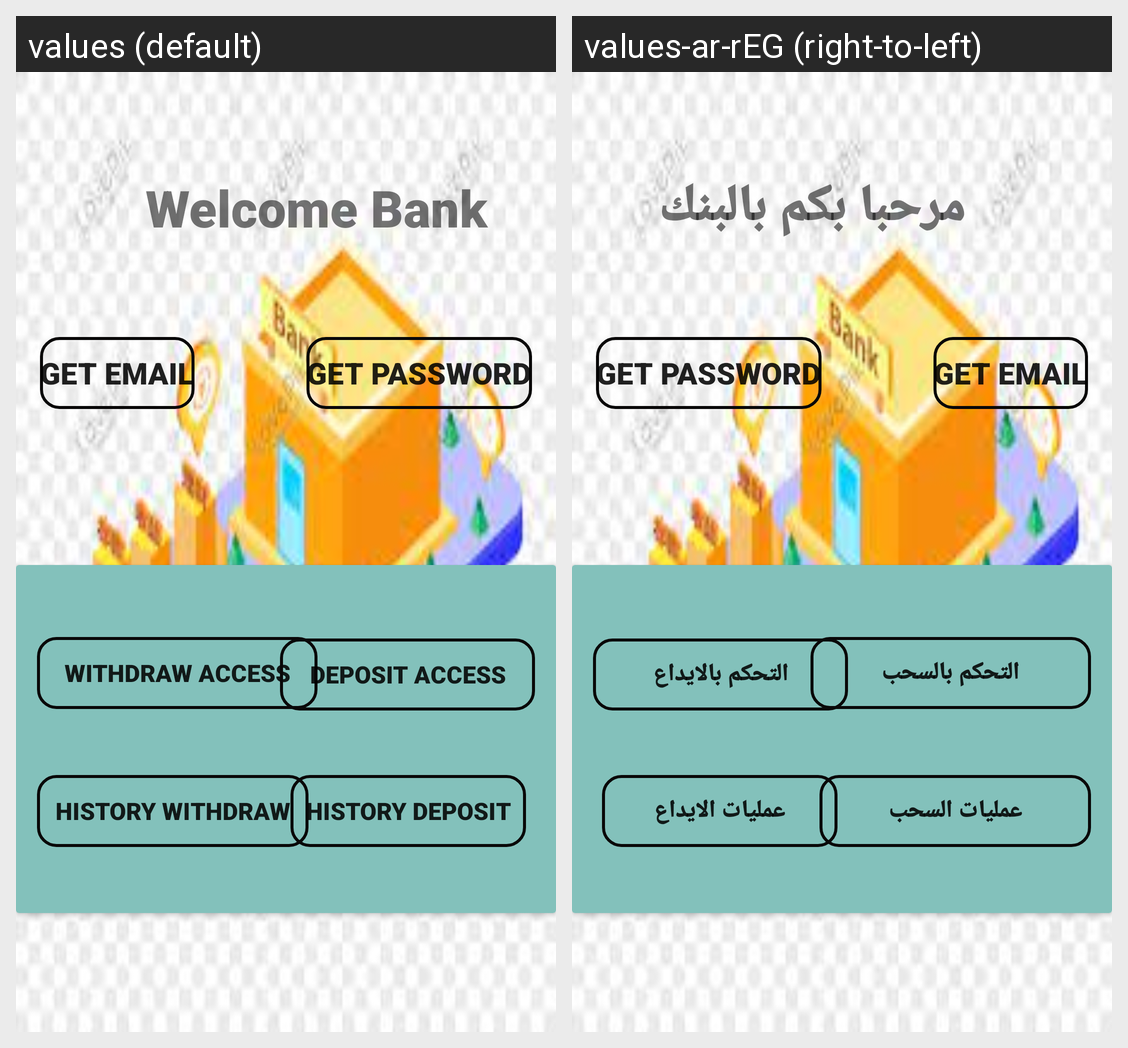

This grid shows one Android layout under two languages. Give, for every string resource on the screen, its name, the default text and each shown locale's text.
Android screen res/layout/fragment_transations_employee.xml rendered under 2 locales, left to right: values (default), values-ar-rEG (right-to-left). Device: Nexus 5 (rendered at 1080×1920; each locale shown at half size, 540×960, under a caption strip naming it); theme AppTheme.
Strings drawn on this screen, with the default value and each locale's value (text and hints the layout hard-codes, and strings that could not be matched under every locale, appear in the picture but are not listed):

title_welcome_bank
  values: Welcome Bank
  values-ar-rEG: مرحبا بكم بالبنك

btn_history_deposit
  values: History Deposit
  values-ar-rEG: عمليات الايداع

btn_withdraw_access
  values: Withdraw Access
  values-ar-rEG: التحكم بالسحب

btn_deposit_access
  values: Deposit Access
  values-ar-rEG: التحكم بالايداع

btn_history_withdraw
  values: History Withdraw
  values-ar-rEG: عمليات السحب
